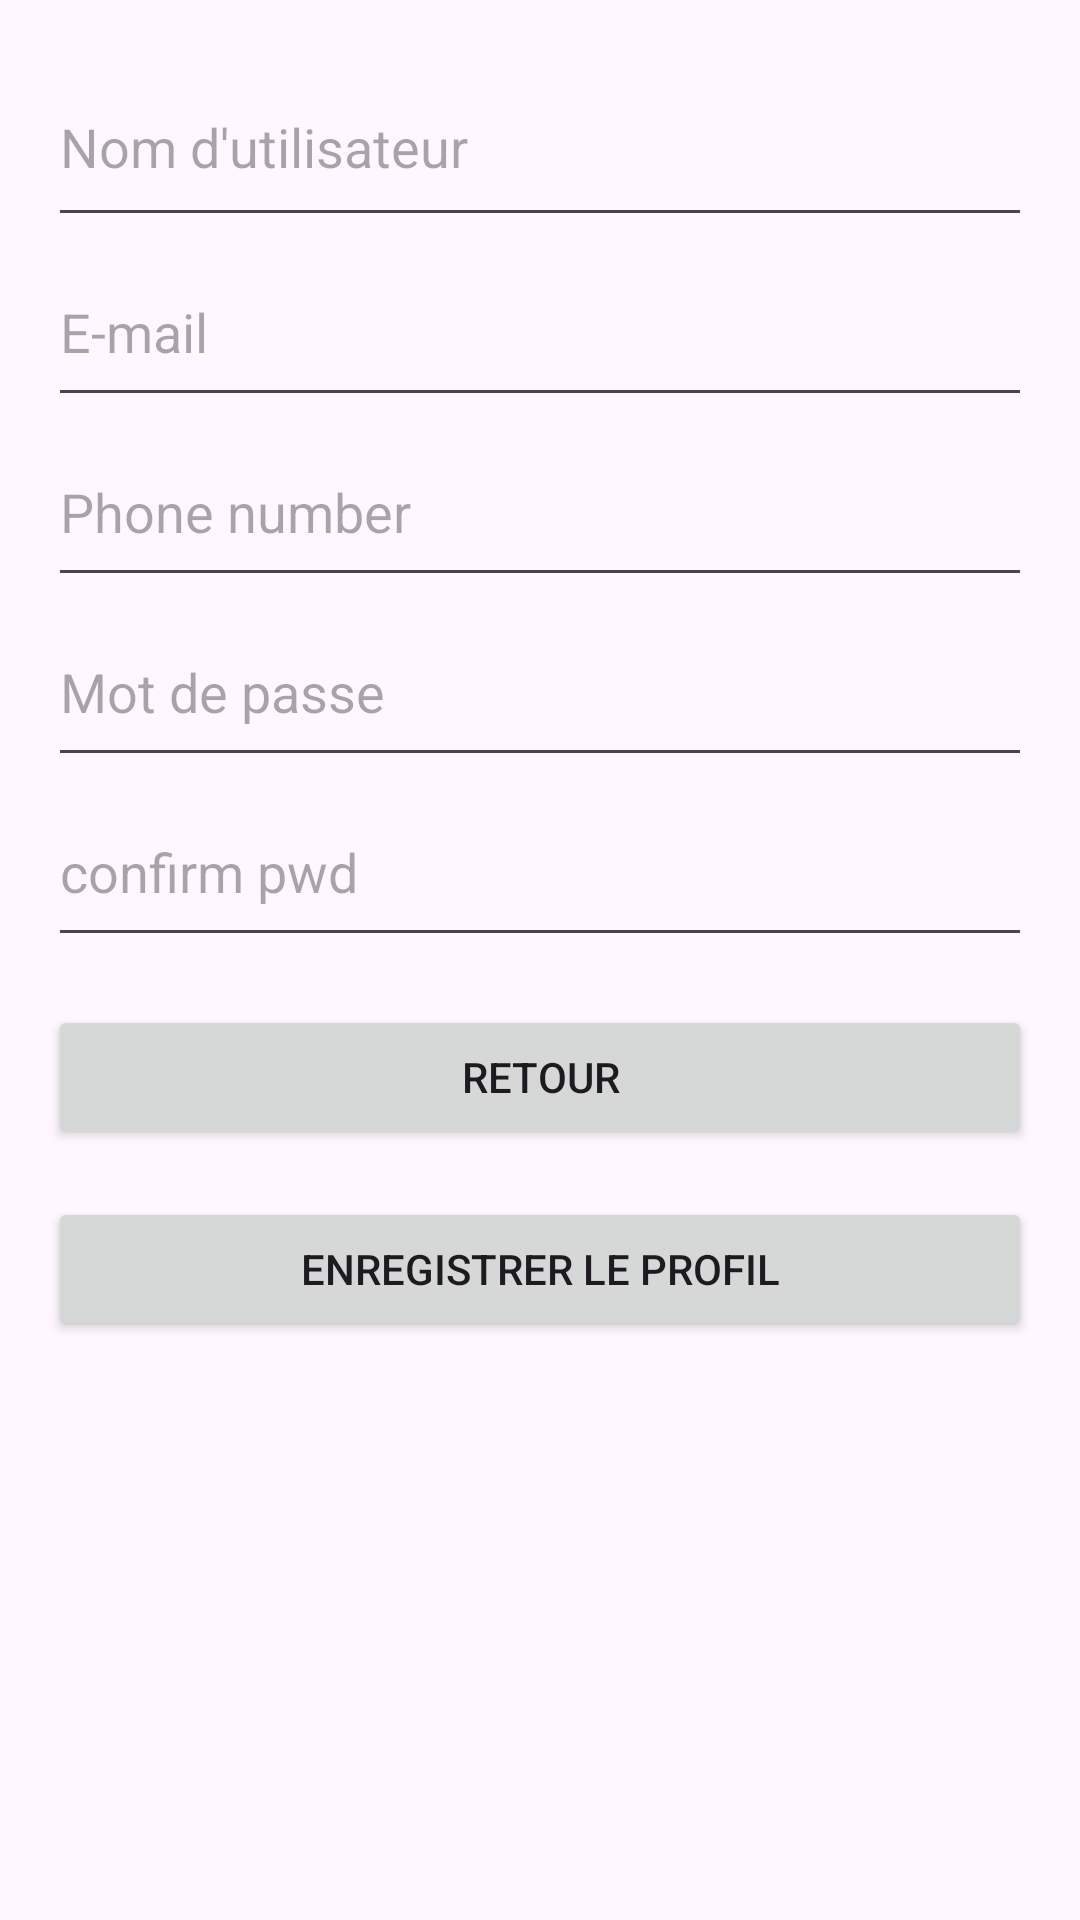

Write the Android layout XML for this screen, with the resource values it uses.
<!-- AndroidManifest.xml: application theme Theme.TravelAppOctober2023 -->
<!-- res/layout/activity_use_profile.xml -->
<?xml version="1.0" encoding="utf-8"?>
<LinearLayout
    xmlns:android="http://schemas.android.com/apk/res/android"
    xmlns:app="http://schemas.android.com/apk/res-auto"
    xmlns:tools="http://schemas.android.com/tools"
    android:layout_width="match_parent"
    android:layout_height="match_parent"
    android:orientation="vertical"
    android:padding="16dp"
    tools:context="com.travelappoctober2023.AccCreationActivity">

    <EditText
        android:id="@+id/editTextUserName"
        android:layout_width="match_parent"
        android:layout_height="63dp"
        android:hint="Nom d'utilisateur" />


    <EditText
        android:id="@+id/editTextEmail"
        android:layout_width="match_parent"
        android:layout_height="60dp"
        android:hint="E-mail" />

    <EditText
        android:id="@+id/editTextPhone"
        android:layout_width="match_parent"
        android:layout_height="60dp"
        android:hint="Phone number" />

    <EditText
        android:id="@+id/editTextPwd"
        android:layout_width="match_parent"
        android:layout_height="60dp"
        android:hint="Mot de passe"
        android:inputType="textPassword"/>

    <EditText
        android:id="@+id/editTextPwdc"
        android:layout_width="match_parent"
        android:layout_height="60dp"
        android:hint="confirm pwd"
        android:inputType="textPassword"/>

    <Button
        android:id="@+id/buttonBack"
        android:layout_width="match_parent"
        android:layout_height="wrap_content"
        android:layout_marginTop="16dp"
        android:text="Retour" />

    <Button
        android:id="@+id/buttonSaveProfile"
        android:layout_width="match_parent"
        android:layout_height="wrap_content"
        android:layout_marginTop="16dp"
        android:text="Enregistrer le profil" />

</LinearLayout>
<!-- resources referenced by this layout -->
<resources>
  <style name="Theme.TravelAppOctober2023" parent="Base.Theme.TravelAppOctober2023" />
  <style name="Base.Theme.TravelAppOctober2023" parent="Theme.Material3.DayNight.NoActionBar">
          
          
      </style>
</resources>
